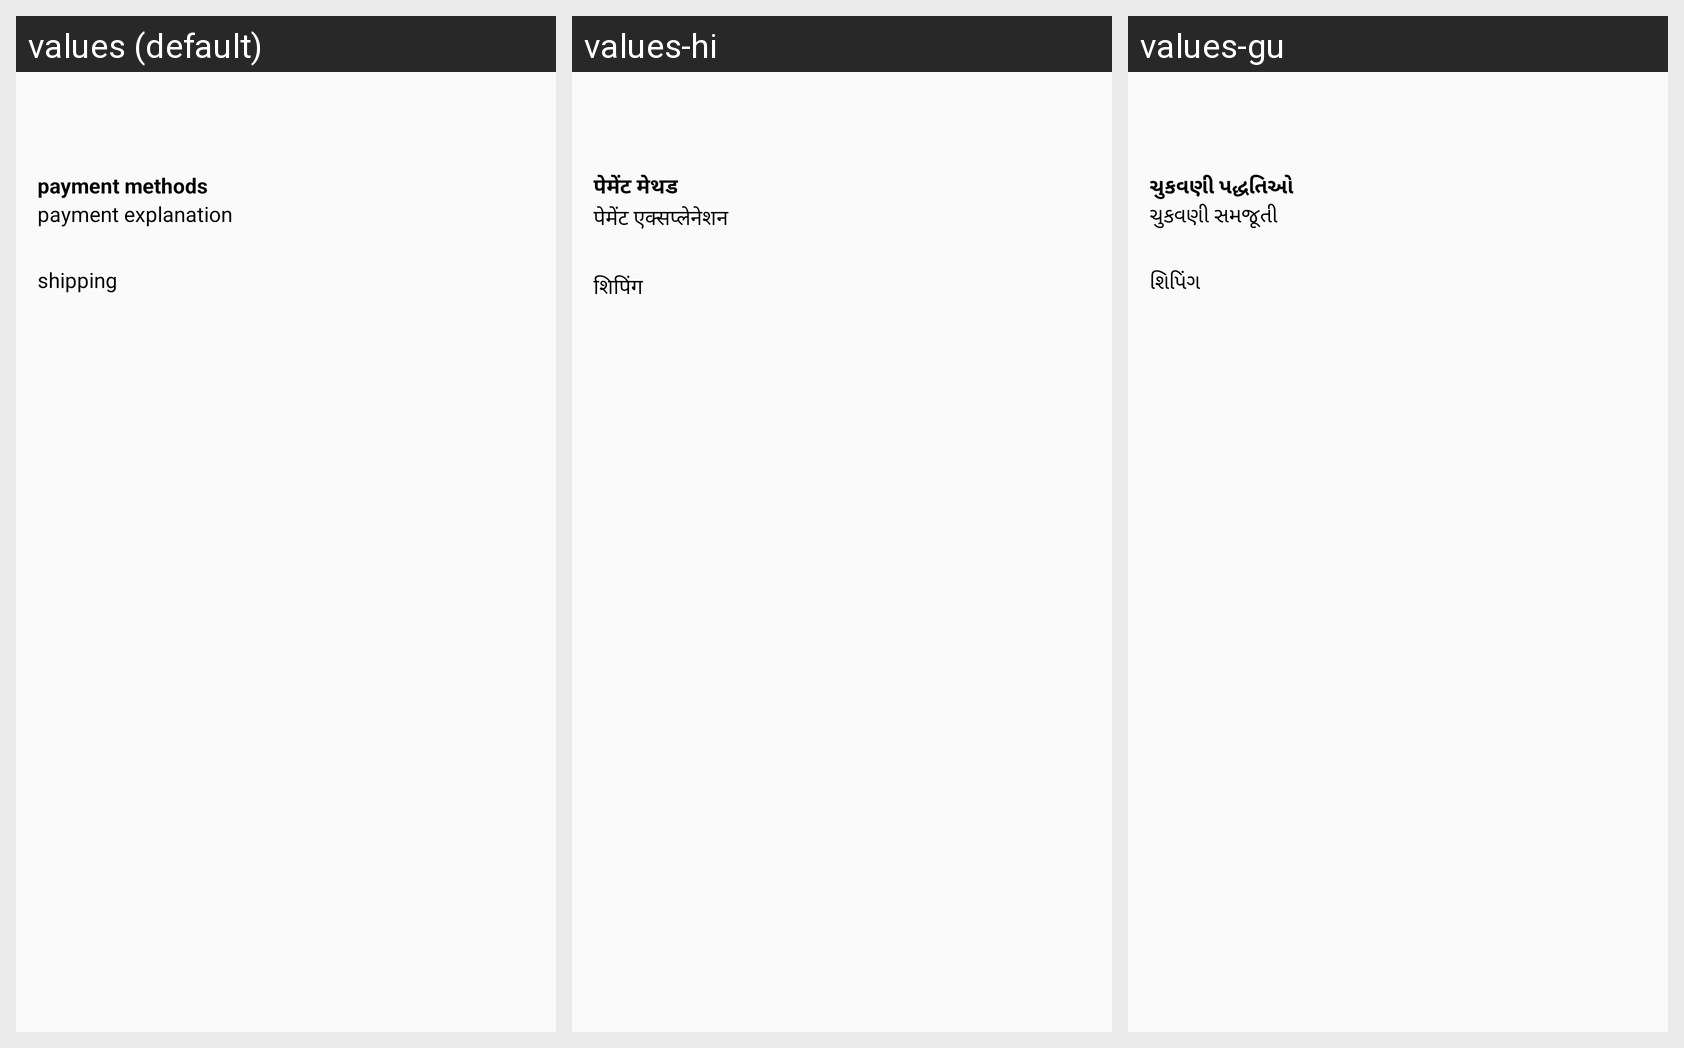

The Android screen above is rendered under several locales of the same app. Produce the string resources it draws, with the default and per-locale values.
Android screen res/layout/fragment_billing_anaddress.xml rendered under 3 locales, left to right: values (default), values-hi, values-gu. Device: Nexus 5 (rendered at 1080×1920; each locale shown at half size, 540×960, under a caption strip naming it); theme Theme.AppCompat.Light.DarkActionBar.
Strings drawn on this screen, with the default value and each locale's value (text and hints the layout hard-codes, and strings that could not be matched under every locale, appear in the picture but are not listed):

payment_methods
  values: payment methods
  values-hi: पेमेंट मेथड
  values-gu: ચુકવણી પદ્ધતિઓ

payment_explanation
  values: payment explanation
  values-hi: पेमेंट एक्सप्लेनेशन
  values-gu: ચુકવણી સમજૂતી

shipping
  values: shipping
  values-hi: शिपिंग
  values-gu: શિપિંગ
